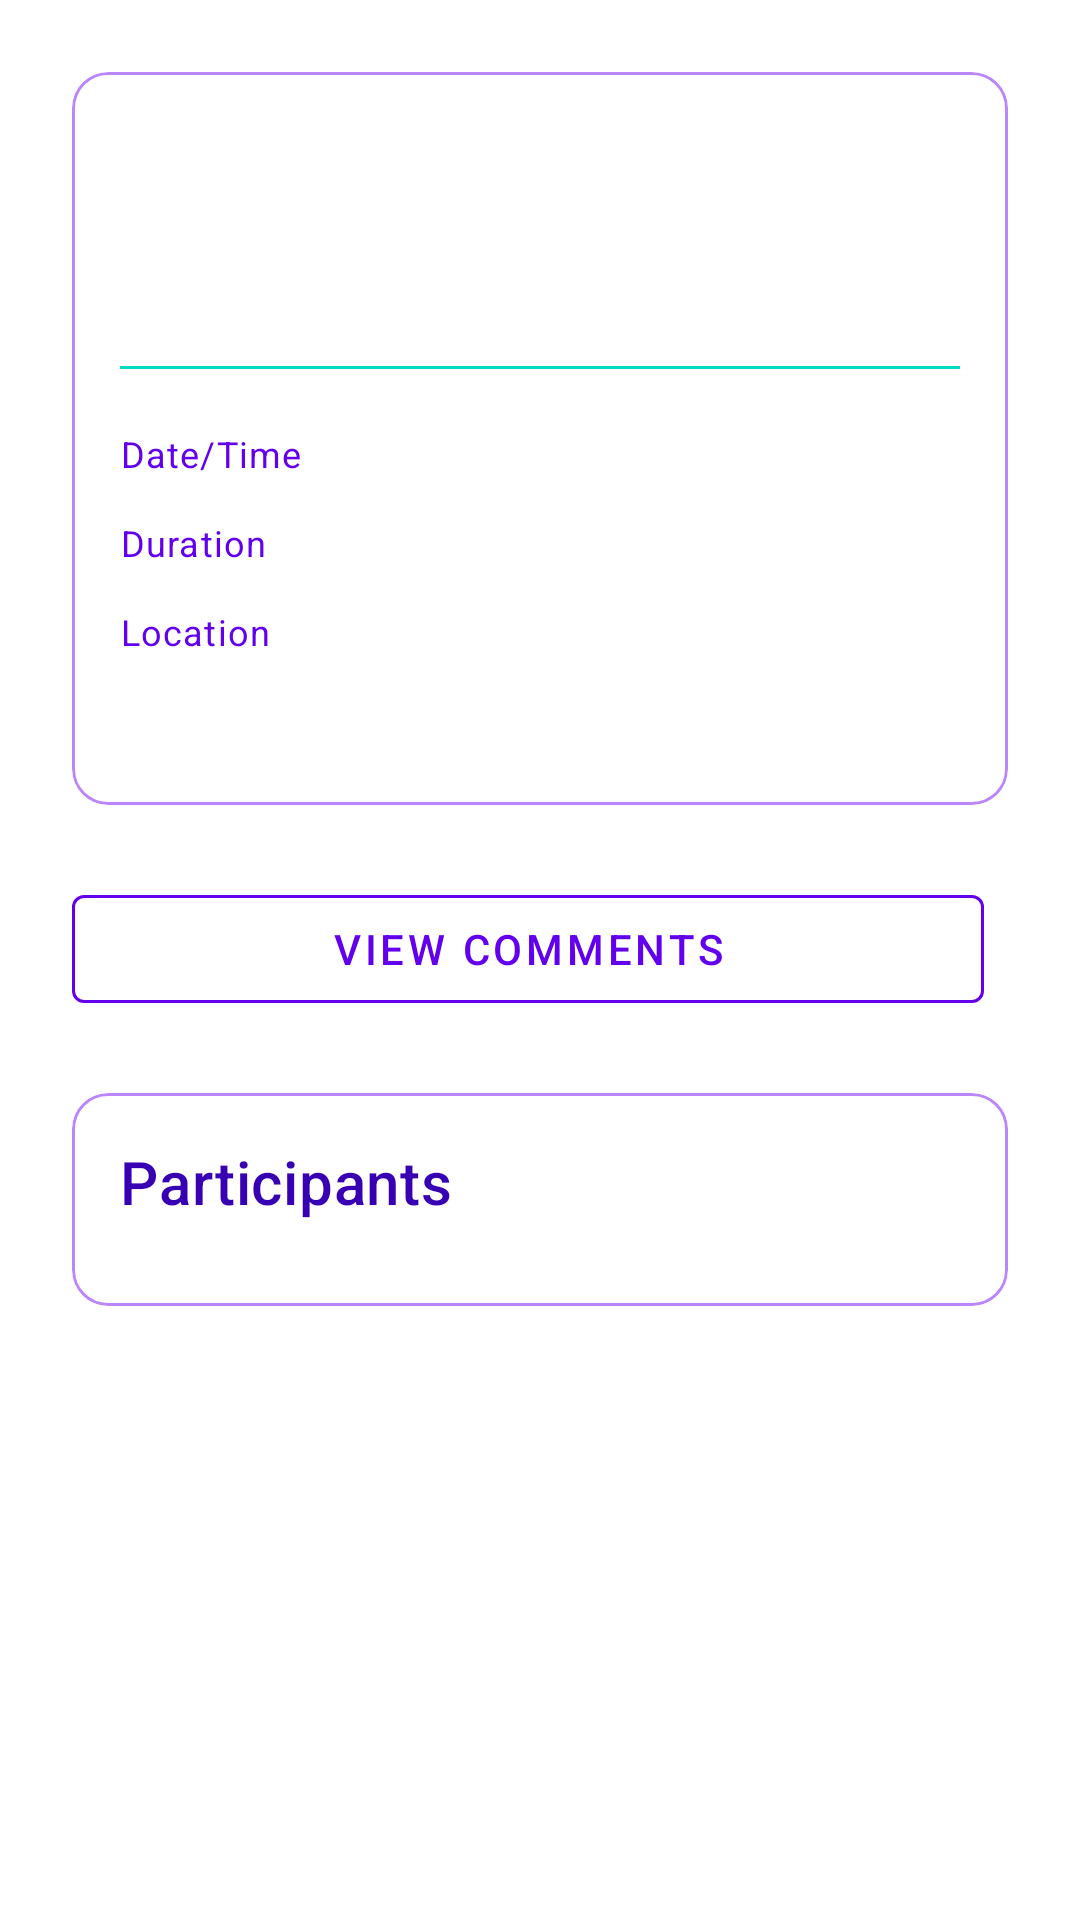

Android layout source for this screen:
<!-- AndroidManifest.xml: application theme Theme.HBV601team12 -->
<!-- res/layout/fragment_event.xml -->
<?xml version="1.0" encoding="utf-8"?>
<ScrollView
    xmlns:android="http://schemas.android.com/apk/res/android"
    xmlns:app="http://schemas.android.com/apk/res-auto"
    xmlns:tools="http://schemas.android.com/tools"
    android:layout_width="match_parent"
    android:layout_height="match_parent"
    android:fillViewport="true"
    android:background="@color/white">

    <LinearLayout
        android:layout_width="match_parent"
        android:layout_height="wrap_content"
        android:orientation="vertical"
        android:padding="24dp">

        
        <com.google.android.material.card.MaterialCardView
            android:layout_width="match_parent"
            android:layout_height="wrap_content"
            android:layout_marginBottom="24dp"
            app:cardElevation="1dp"
            app:cardCornerRadius="12dp"
            app:strokeColor="@color/purple_200"
            app:strokeWidth="1dp">

            <LinearLayout
                android:layout_width="match_parent"
                android:layout_height="wrap_content"
                android:orientation="vertical"
                android:padding="16dp">

                
                <TextView
                    android:id="@+id/eventNameTextView"
                    style="@style/TextAppearance.MaterialComponents.Headline5"
                    android:layout_width="match_parent"
                    android:layout_height="wrap_content"
                    android:layout_marginBottom="12dp"
                    android:textColor="@color/purple_700"
                    tools:text="Team Meeting" />

                
                <TextView
                    android:id="@+id/eventDescriptionTextView"
                    style="@style/TextAppearance.MaterialComponents.Body1"
                    android:layout_width="match_parent"
                    android:layout_height="wrap_content"
                    android:layout_marginBottom="16dp"
                    android:textColor="@color/purple_500"
                    tools:text="Weekly team sync to discuss project progress" />

                
                <View
                    android:layout_width="match_parent"
                    android:layout_height="1dp"
                    android:layout_marginBottom="16dp"
                    android:background="@color/teal_200" />

                
                <GridLayout
                    android:layout_width="match_parent"
                    android:layout_height="wrap_content"
                    android:columnCount="2"
                    android:rowCount="3">

                    
                    <TextView
                        style="@style/TextAppearance.MaterialComponents.Caption"
                        android:layout_width="wrap_content"
                        android:layout_height="wrap_content"
                        android:text="@string/date_time"
                        android:textColor="@color/purple_500" />

                    <TextView
                        android:id="@+id/eventDateTimeTextView"
                        style="@style/TextAppearance.MaterialComponents.Body1"
                        android:layout_width="wrap_content"
                        android:layout_height="wrap_content"
                        android:layout_marginBottom="8dp"
                        android:textColor="@color/black"
                        tools:text="May 12, 2023 • 2:00 PM" />

                    
                    <TextView
                        style="@style/TextAppearance.MaterialComponents.Caption"
                        android:layout_width="wrap_content"
                        android:layout_height="wrap_content"
                        android:text="@string/duration"
                        android:textColor="@color/purple_500" />

                    <TextView
                        android:id="@+id/eventDurationTextView"
                        style="@style/TextAppearance.MaterialComponents.Body1"
                        android:layout_width="wrap_content"
                        android:layout_height="wrap_content"
                        android:layout_marginBottom="8dp"
                        android:textColor="@color/black"
                        tools:text="2 hours" />

                    
                    <TextView
                        style="@style/TextAppearance.MaterialComponents.Caption"
                        android:layout_width="wrap_content"
                        android:layout_height="wrap_content"
                        android:text="@string/location"
                        android:textColor="@color/purple_500" />

                    <TextView
                        android:id="@+id/eventLocationTextView"
                        style="@style/TextAppearance.MaterialComponents.Body1"
                        android:layout_width="wrap_content"
                        android:layout_height="wrap_content"
                        android:textColor="@color/black"
                        tools:text="Meeting Room A" />
                </GridLayout>

                
                <TextView
                    android:id="@+id/eventCreationDateTextView"
                    style="@style/TextAppearance.MaterialComponents.Caption"
                    android:layout_width="wrap_content"
                    android:layout_height="wrap_content"
                    android:layout_marginTop="16dp"
                    android:textColor="@color/teal_700"
                    tools:text="Created on May 10, 2023" />
            </LinearLayout>
        </com.google.android.material.card.MaterialCardView>

        
        <LinearLayout
            android:layout_width="match_parent"
            android:layout_height="wrap_content"
            android:orientation="horizontal"
            android:layout_marginBottom="24dp">

            <com.google.android.material.button.MaterialButton
                android:id="@+id/viewCommentsButton"
                style="@style/Widget.MaterialComponents.Button.OutlinedButton"
                android:layout_width="0dp"
                android:layout_height="wrap_content"
                android:layout_weight="1"
                android:layout_marginEnd="8dp"
                android:text="@string/view_comments"
                app:strokeColor="@color/purple_500"
                android:textColor="@color/purple_500" />
        </LinearLayout>

        
        <com.google.android.material.card.MaterialCardView
            android:layout_width="match_parent"
            android:layout_height="wrap_content"
            app:cardElevation="1dp"
            app:cardCornerRadius="12dp"
            app:strokeColor="@color/purple_200"
            app:strokeWidth="1dp">

            <LinearLayout
                android:layout_width="match_parent"
                android:layout_height="wrap_content"
                android:orientation="vertical"
                android:padding="16dp">

                <TextView
                    android:id="@+id/participantsTitleTextView"
                    style="@style/TextAppearance.MaterialComponents.Headline6"
                    android:layout_width="match_parent"
                    android:layout_height="wrap_content"
                    android:layout_marginBottom="12dp"
                    android:text="@string/participants"
                    android:textColor="@color/purple_700" />

                <androidx.recyclerview.widget.RecyclerView
                    android:id="@+id/participantsRecyclerView"
                    android:layout_width="match_parent"
                    android:layout_height="wrap_content"
                    tools:listitem="@layout/item_participant" />
            </LinearLayout>
        </com.google.android.material.card.MaterialCardView>
    </LinearLayout>
</ScrollView>
<!-- res/layout/item_participant.xml (included above) -->
<?xml version="1.0" encoding="utf-8"?>
<androidx.constraintlayout.widget.ConstraintLayout
    xmlns:android="http://schemas.android.com/apk/res/android"
    xmlns:app="http://schemas.android.com/apk/res-auto"
    xmlns:tools="http://schemas.android.com/tools"
    android:layout_width="match_parent"
    android:layout_height="wrap_content"
    android:padding="12dp"
    android:background="?attr/selectableItemBackground">

    
    <ImageView
        android:id="@+id/ivParticipantPicture"
        android:layout_width="48dp"
        android:layout_height="48dp"
        android:scaleType="centerCrop"
        android:background="@drawable/circle_background"
        android:padding="2dp"
        android:src="@drawable/default_profile"
        app:layout_constraintStart_toStartOf="parent"
        app:layout_constraintTop_toTopOf="parent"
        app:layout_constraintBottom_toBottomOf="parent" />

    
    <TextView
        android:id="@+id/tvParticipantName"
        android:layout_width="0dp"
        android:layout_height="wrap_content"
        android:layout_marginStart="16dp"
        android:textSize="16sp"
        android:textStyle="bold"
        android:ellipsize="end"
        android:maxLines="1"
        tools:text="John Doe"
        app:layout_constraintStart_toEndOf="@id/ivParticipantPicture"
        app:layout_constraintTop_toTopOf="parent"
        app:layout_constraintEnd_toStartOf="@id/buttonGroup" />

    
    <LinearLayout
        android:id="@+id/buttonGroup"
        android:layout_width="wrap_content"
        android:layout_height="wrap_content"
        android:orientation="vertical"
        android:layout_marginStart="8dp"
        android:visibility="visible"
        app:layout_constraintEnd_toEndOf="parent"
        app:layout_constraintTop_toTopOf="parent"
        app:layout_constraintBottom_toBottomOf="parent">

        <Button
            android:id="@+id/btnGoing"
            style="@style/Widget.MaterialComponents.Button.OutlinedButton"
            android:layout_width="wrap_content"
            android:layout_height="32dp"
            android:text="@string/status_going"
            android:textSize="12sp"
            android:paddingLeft="8dp"
            android:paddingRight="8dp"
            android:layout_marginEnd="4dp"/>

        <Button
            android:id="@+id/btnMaybe"
            style="@style/Widget.MaterialComponents.Button.OutlinedButton"
            android:layout_width="wrap_content"
            android:layout_height="32dp"
            android:text="@string/status_maybe"
            android:textSize="12sp"
            android:paddingLeft="8dp"
            android:paddingRight="8dp"
            android:layout_marginEnd="4dp"/>

        <Button
            android:id="@+id/btnCantGo"
            style="@style/Widget.MaterialComponents.Button.OutlinedButton"
            android:layout_width="wrap_content"
            android:layout_height="32dp"
            android:text="@string/status_declined"
            android:textSize="12sp"
            android:paddingLeft="8dp"
            android:paddingRight="8dp"/>
    </LinearLayout>

    <TextView
        android:id="@+id/userStatus"
        android:layout_width="wrap_content"
        android:layout_height="wrap_content"
        android:visibility="invisible"
        app:layout_constraintEnd_toEndOf="parent"
        app:layout_constraintTop_toTopOf="parent"
        app:layout_constraintBottom_toBottomOf="parent"
        />

</androidx.constraintlayout.widget.ConstraintLayout>
<!-- resources referenced by this layout -->
<resources>
  <color name="black">#FF000000</color>
  <color name="purple_200">#FFBB86FC</color>
  <color name="purple_500">#FF6200EE</color>
  <color name="purple_700">#FF3700B3</color>
  <color name="teal_200">#FF03DAC5</color>
  <color name="teal_700">#FF018786</color>
  <color name="white">#FFFFFFFF</color>
  <!-- drawable circle_background (drawable) -->
  <?xml version="1.0" encoding="utf-8"?>
  <shape xmlns:android="http://schemas.android.com/apk/res/android"
      android:shape="oval">
  
  
      <solid android:color="@android:color/transparent" />
  
  
      <stroke
          android:width="2dp"
          android:color="@color/purple_500" />
  
      <padding
          android:bottom="1dp"
          android:left="1dp"
          android:right="1dp"
          android:top="1dp" />
  </shape>
  <string name="date_time">Date/Time</string>
  <string name="duration">Duration</string>
  <string name="location">Location</string>
  <string name="participants">Participants</string>
  <string name="status_declined">CAN\'T GO</string>
  <string name="status_going">GOING</string>
  <string name="status_maybe">MAYBE</string>
  <string name="view_comments">View Comments</string>
  <style name="Theme.HBV601team12" parent="Theme.MaterialComponents.DayNight.DarkActionBar">
          
          <item name="colorPrimary">@color/purple_500</item>
          <item name="colorPrimaryVariant">@color/purple_700</item>
          <item name="colorOnPrimary">@color/white</item>
          
          <item name="colorSecondary">@color/teal_200</item>
          <item name="colorSecondaryVariant">@color/teal_700</item>
          <item name="colorOnSecondary">@color/black</item>
          
          <item name="android:statusBarColor">?attr/colorPrimaryVariant</item>
          
      </style>
</resources>
